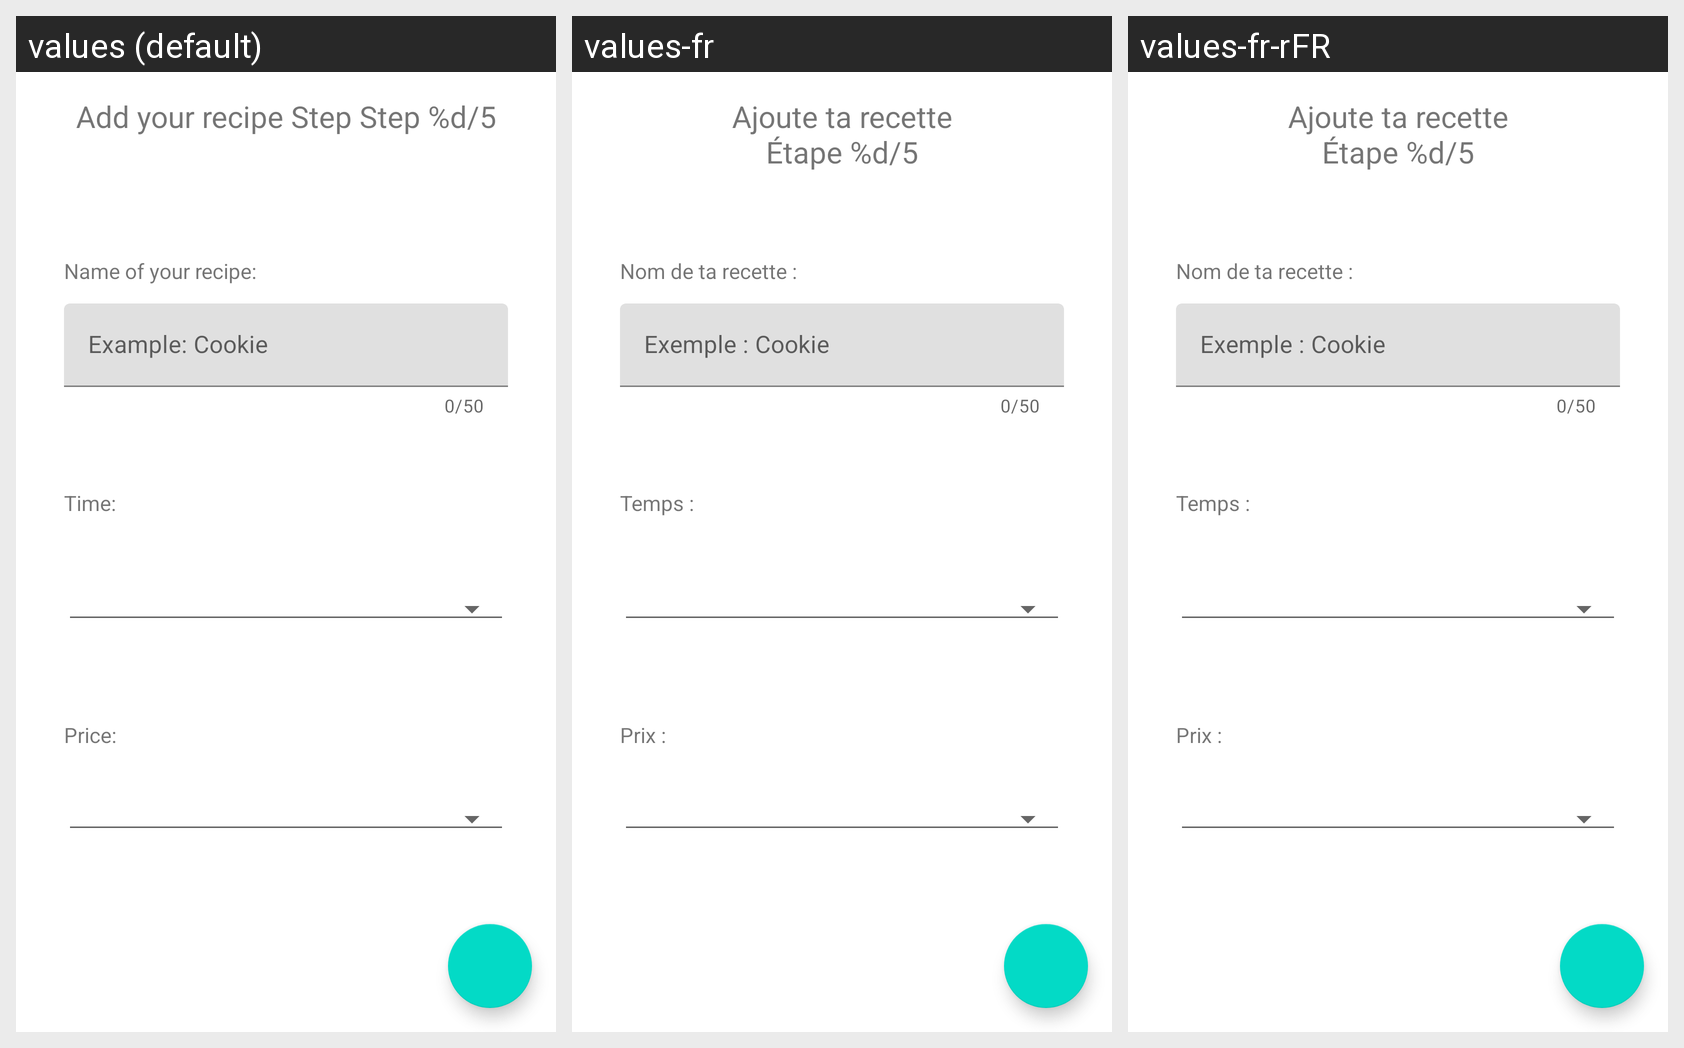

This grid shows one Android layout under several languages. Give, for every string resource on the screen, its name, the default text and each shown locale's text.
Android screen res/layout/fragment_add_step1.xml rendered under 3 locales, left to right: values (default), values-fr, values-fr-rFR. Device: Nexus 5 (rendered at 1080×1920; each locale shown at half size, 540×960, under a caption strip naming it); theme Theme.MaterialComponents.DayNight.NoActionBar.
Strings drawn on this screen, with the default value and each locale's value (text and hints the layout hard-codes, and strings that could not be matched under every locale, appear in the picture but are not listed):

text_add_title
  values: Add your recipe Step Step %d/5
  values-fr: Ajoute ta recette
      Étape %d/5
  values-fr-rFR: Ajoute ta recette
      Étape %d/5  [from values-fr]

text_add_name
  values: Name of your recipe:
  values-fr: Nom de ta recette :
  values-fr-rFR: Nom de ta recette :  [from values-fr]

edit_text_add_name_hint
  values: Example: Cookie
  values-fr: Exemple : Cookie
  values-fr-rFR: Exemple : Cookie  [from values-fr]

text_time
  values: Time:
  values-fr: Temps :
  values-fr-rFR: Temps :  [from values-fr]

text_price
  values: Price:
  values-fr: Prix :
  values-fr-rFR: Prix :  [from values-fr]
